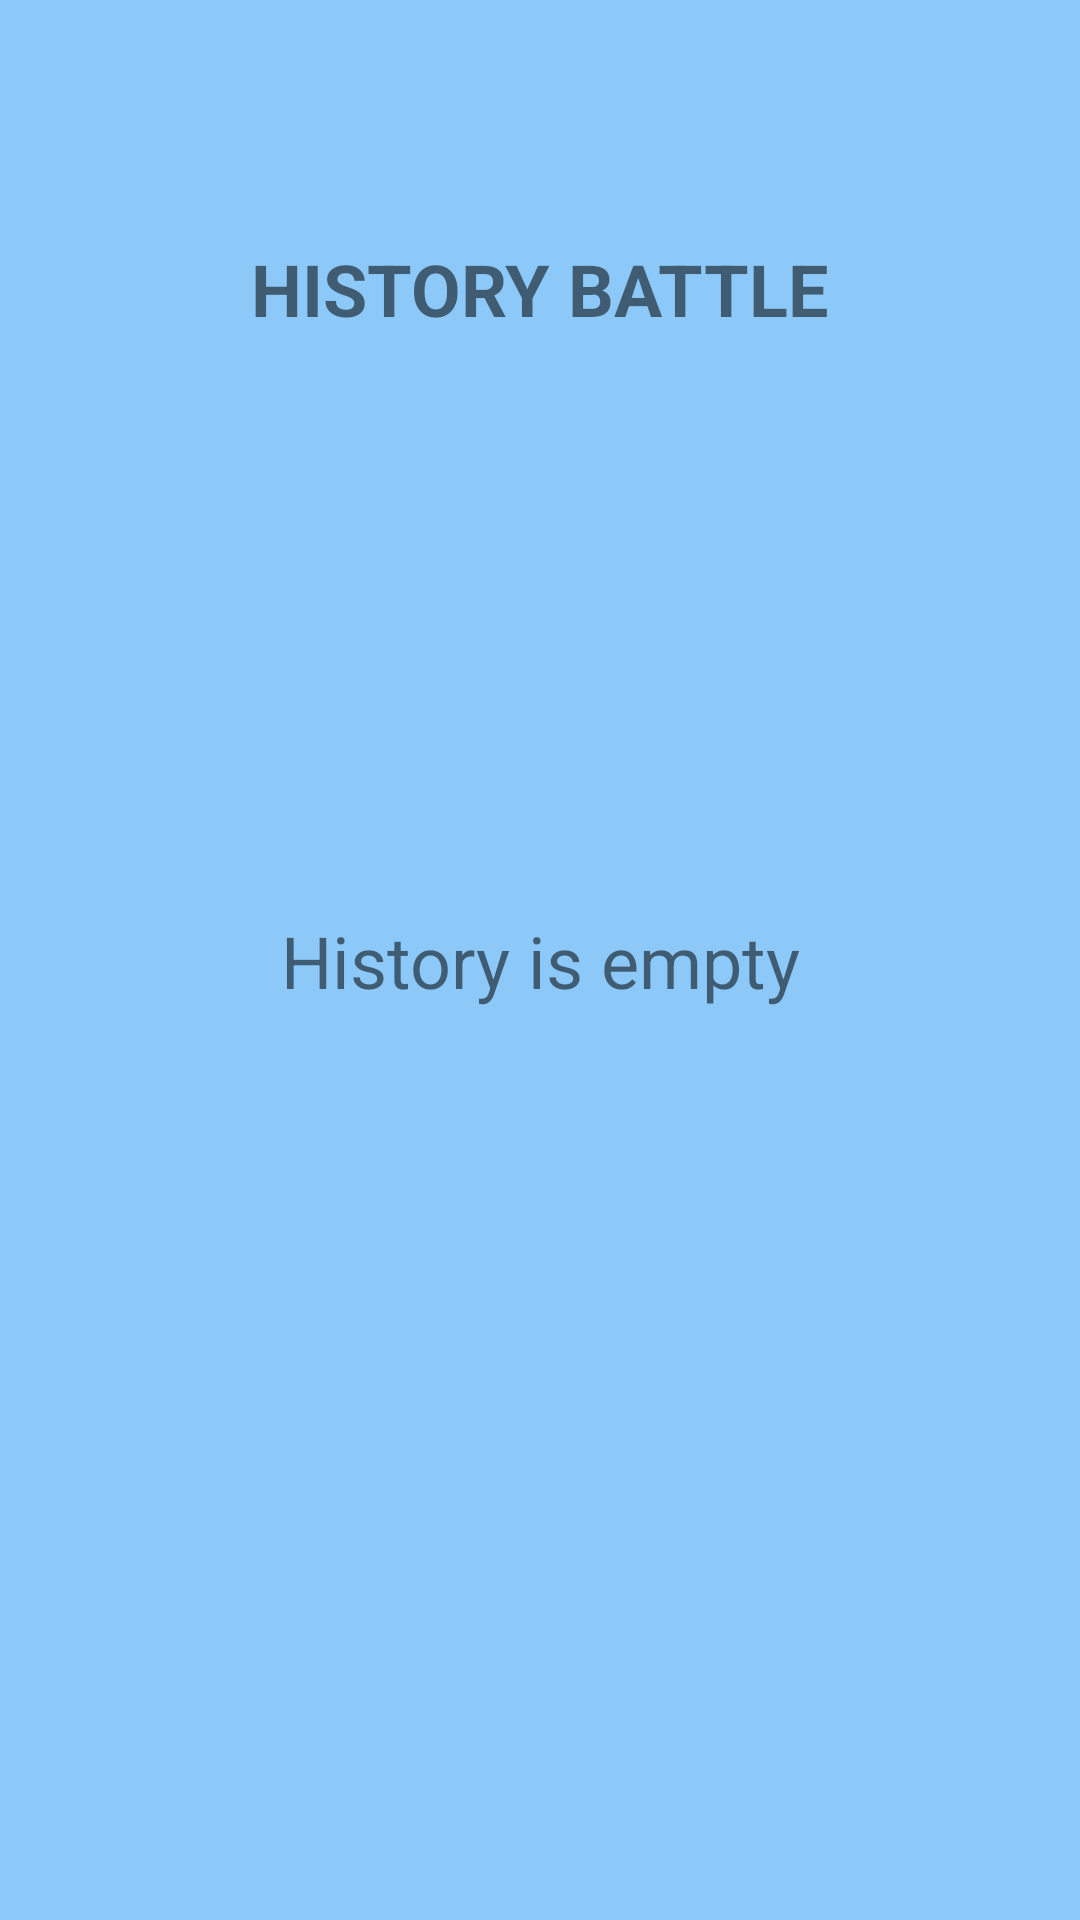

Produce the Android XML layout that renders to this screen, including the resource entries it uses.
<!-- AndroidManifest.xml: application theme AppTheme -->
<!-- res/layout/fragment_history.xml -->
<androidx.constraintlayout.widget.ConstraintLayout xmlns:android="http://schemas.android.com/apk/res/android"
    xmlns:app="http://schemas.android.com/apk/res-auto"
    xmlns:tools="http://schemas.android.com/tools"
    android:layout_width="match_parent"
    android:layout_height="match_parent"
    android:background="@color/colorBackground"
    tools:context="com.example.binarchapter8.main.ui.history.HistoryFragment">

    <TextView
        android:id="@+id/tv_history"
        android:layout_width="wrap_content"
        android:layout_height="wrap_content"
        android:text="@string/history_battle"
        android:textSize="24sp"
        android:textStyle="bold"
        app:layout_constraintEnd_toEndOf="parent"
        app:layout_constraintStart_toStartOf="parent"
        app:layout_constraintTop_toTopOf="parent"
        app:layout_constraintBottom_toTopOf="@id/guideline4"/>

    <androidx.recyclerview.widget.RecyclerView
        android:id="@+id/rv_history_battle"
        android:layout_width="0dp"
        android:layout_height="0dp"
        app:layout_constraintBottom_toBottomOf="parent"
        app:layout_constraintEnd_toEndOf="parent"
        app:layout_constraintStart_toStartOf="parent"
        app:layout_constraintTop_toTopOf="@id/guideline4"
        tools:listitem="@layout/history_item" />

    <TextView
        android:id="@+id/tv_history_empty"
        android:layout_width="wrap_content"
        android:layout_height="wrap_content"
        android:text="@string/history_is_empty"
        android:textSize="24sp"
        android:visibility="visible"
        app:layout_constraintEnd_toEndOf="parent"
        app:layout_constraintStart_toStartOf="parent"
        app:layout_constraintTop_toTopOf="parent"
        app:layout_constraintBottom_toBottomOf="parent"/>

    <ProgressBar
        android:id="@+id/progress_bar"
        android:layout_width="wrap_content"
        android:layout_height="wrap_content"
        android:visibility="gone"
        app:layout_constraintEnd_toEndOf="parent"
        app:layout_constraintStart_toStartOf="parent"
        app:layout_constraintTop_toTopOf="parent"
        app:layout_constraintBottom_toBottomOf="parent" />

    <androidx.constraintlayout.widget.Guideline
        android:id="@+id/guideline4"
        android:layout_width="wrap_content"
        android:layout_height="wrap_content"
        android:orientation="horizontal"
        app:layout_constraintGuide_percent="0.3" />

</androidx.constraintlayout.widget.ConstraintLayout>
<!-- res/layout/history_item.xml (included above) -->
<?xml version="1.0" encoding="utf-8"?>
<androidx.cardview.widget.CardView xmlns:android="http://schemas.android.com/apk/res/android"
    android:layout_width="match_parent"
    android:layout_height="wrap_content"
    android:elevation="8dp"
    app:cardCornerRadius="8dp"
    app:cardUseCompatPadding="true"
    app:contentPadding="8dp"
    app:cardBackgroundColor="@color/colorPrimary"
    xmlns:app="http://schemas.android.com/apk/res-auto">

    <androidx.constraintlayout.widget.ConstraintLayout
        android:layout_width="match_parent"
        android:layout_height="wrap_content">

        <TextView
            android:id="@+id/title_date"
            android:layout_width="wrap_content"
            android:layout_height="wrap_content"
            android:text="@string/date_title"
            style="@style/TexContent"
            app:layout_constraintStart_toStartOf="parent"
            app:layout_constraintTop_toTopOf="parent" />

        <TextView
            android:id="@+id/tv_date"
            android:layout_width="wrap_content"
            android:layout_height="wrap_content"
            android:textSize="20sp"
            android:hint="@string/tanggal_sekarang"
            app:layout_constraintStart_toEndOf="@id/title_date"
            app:layout_constraintTop_toTopOf="@id/title_date"
            app:layout_constraintBottom_toBottomOf="@id/title_date"/>

        <TextView
            android:id="@+id/title_history"
            android:layout_width="wrap_content"
            android:layout_height="wrap_content"
            style="@style/TexContent"
            android:text="@string/history_title"
            app:layout_constraintTop_toBottomOf="@id/title_date"
            app:layout_constraintStart_toStartOf="parent" />

        <TextView
            android:id="@+id/tv_history"
            android:layout_width="wrap_content"
            android:layout_height="wrap_content"
            android:textSize="20sp"
            android:hint="@string/cpu_win"
            app:layout_constraintStart_toEndOf="@id/title_history"
            app:layout_constraintTop_toTopOf="@id/title_history"
            app:layout_constraintBottom_toBottomOf="@id/title_history"/>

        <TextView
            android:id="@+id/tv_delete"
            android:layout_width="wrap_content"
            android:layout_height="wrap_content"
            android:text="@string/delete"
            style="@style/TexContent"
            app:layout_constraintEnd_toEndOf="parent"
            app:layout_constraintTop_toTopOf="@id/title_date"
            app:layout_constraintBottom_toBottomOf="@id/tv_history" />

    </androidx.constraintlayout.widget.ConstraintLayout>

</androidx.cardview.widget.CardView>
<!-- resources referenced by this layout -->
<resources>
  <color name="colorBackground">#8CC8F8</color>
  <color name="colorPrimary">#50ABF4</color>
  <string name="cpu_win">CPU Win</string>
  <string name="date_title">Date:  </string>
  <string name="history_battle">HISTORY BATTLE</string>
  <string name="history_is_empty">History is empty</string>
  <string name="history_title">History:  </string>
  <string name="tanggal_sekarang">date</string>
  <style name="TexContent" parent="TextAppearance.AppCompat">
          <item name="android:textColor">@android:color/holo_red_light</item>
          <item name="android:textSize">20sp</item>
          <item name="android:textStyle">bold</item>
      </style>
  <style name="AppTheme" parent="Theme.AppCompat.Light.NoActionBar">
          
          <item name="colorPrimary">@color/colorPrimary</item>
          <item name="colorPrimaryDark">@color/colorPrimaryDark</item>
          <item name="colorAccent">@color/colorAccent</item>
          <item name="fontFamily">@font/kalam_regular</item>
      </style>
  <color name="colorPrimaryDark">#3700B3</color>
  <color name="colorAccent">#ffff4444</color>
</resources>
